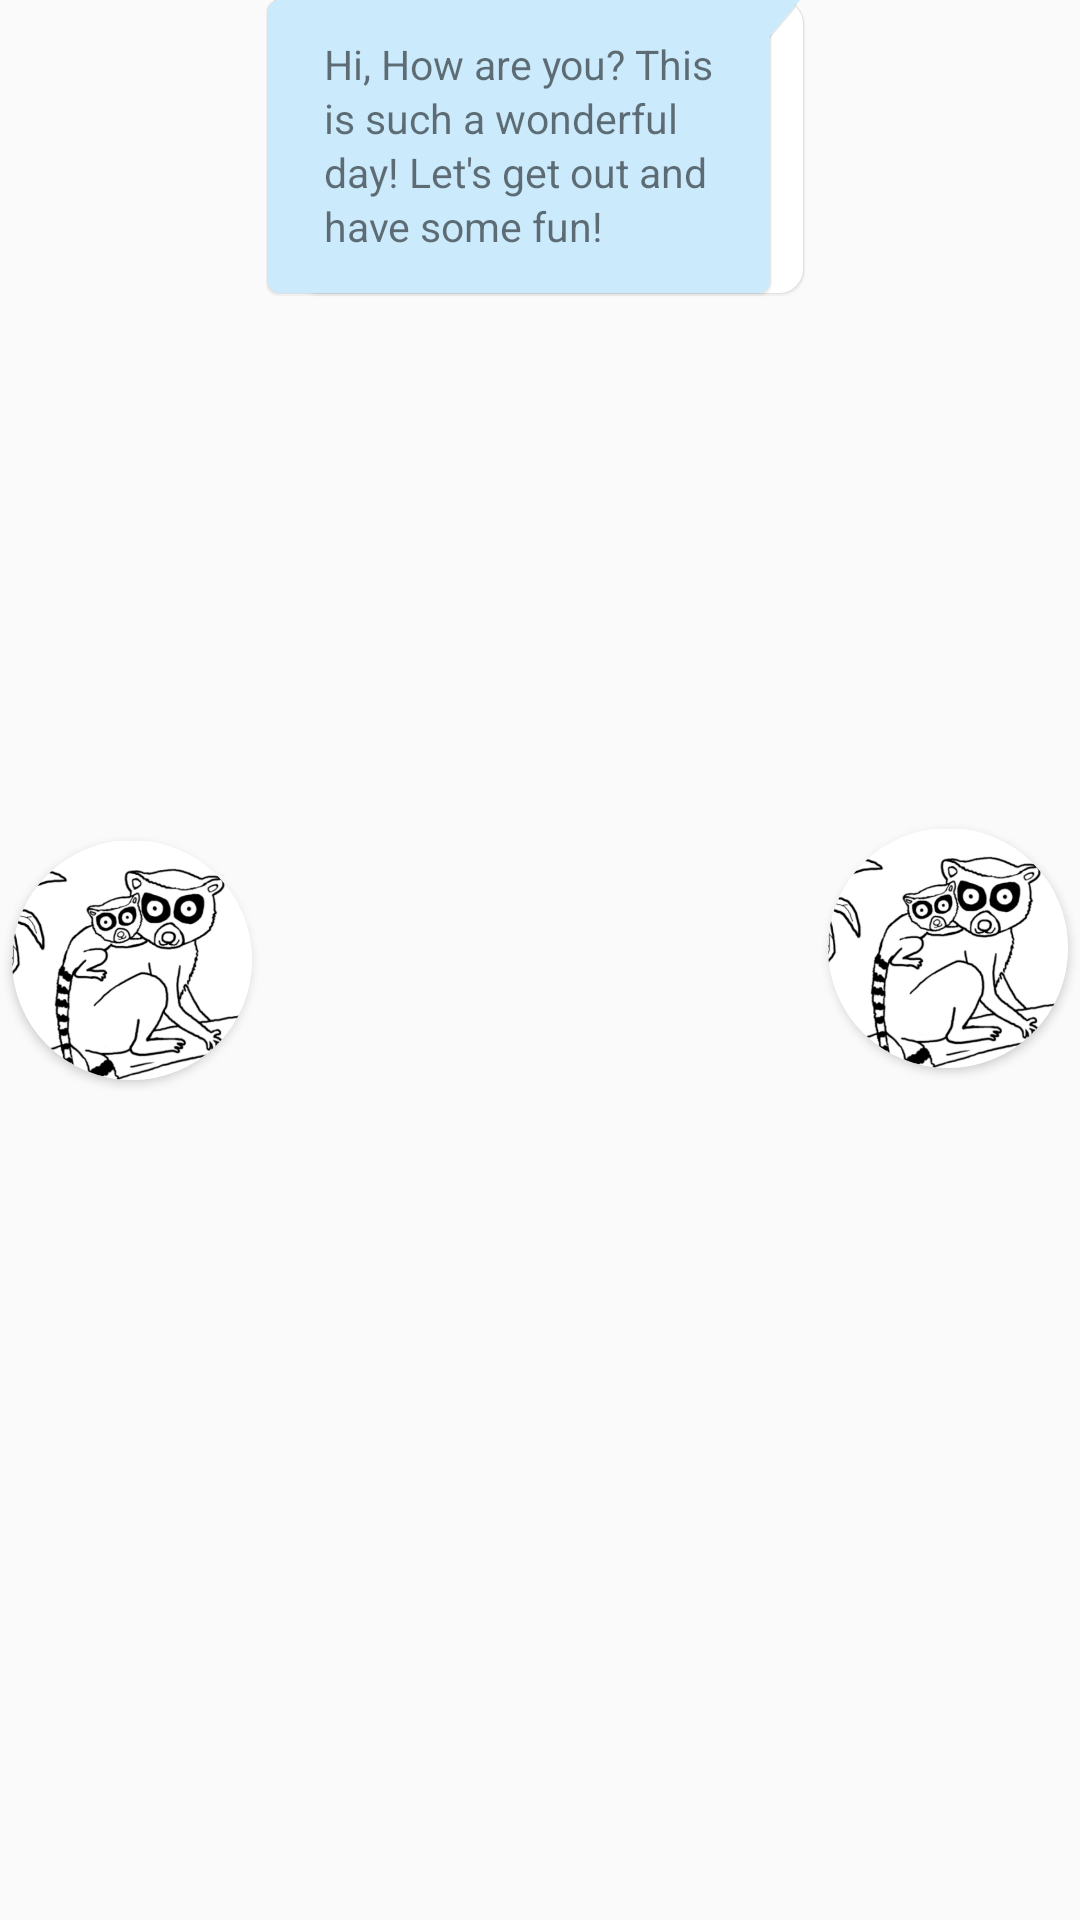

Android layout source for this screen:
<!-- AndroidManifest.xml: application theme Theme.AppCompat.Light.NoActionBar -->
<!-- res/layout/list_element_conversation.xml -->
<?xml version="1.0" encoding="utf-8"?>
<androidx.constraintlayout.widget.ConstraintLayout
    xmlns:android="http://schemas.android.com/apk/res/android"
    xmlns:app="http://schemas.android.com/apk/res-auto"
    android:id="@+id/conversation_left_bubble_layout"
    android:layout_width="match_parent"
    android:layout_height="wrap_content"
    android:layout_marginTop="10dp"
    android:layout_marginBottom="10dp">

    <androidx.cardview.widget.CardView
        android:layout_width="80dp"
        android:layout_height="80dp"
        android:layout_marginLeft="4dp"
        android:elevation="12dp"
        android:id="@+id/agent_card_view"
        app:cardCornerRadius="40dp"
        android:layout_centerHorizontal="true"
        android:innerRadius="0dp"
        android:shape="ring"
        android:thicknessRatio="1.9"
        app:layout_constraintBottom_toBottomOf="parent"
        app:layout_constraintStart_toStartOf="parent"
        app:layout_constraintEnd_toStartOf="@+id/text_message_agent"
        app:layout_constraintTop_toTopOf="parent">

        <ImageView
            android:id="@+id/agent_image_view"
            android:layout_height="90dp"
            android:layout_width="90dp"
            android:scaleType="fitXY"
            android:src="@drawable/lemur"
            android:baselineAlignBottom="true"
            android:layout_centerVertical="true"
            android:layout_centerHorizontal="true">
        </ImageView>


    </androidx.cardview.widget.CardView>

    <TextView
        android:id="@+id/text_message_agent"
        android:layout_width="0dp"
        android:layout_height="wrap_content"
        android:background="@drawable/agent_bubble"
        android:lineSpacingExtra="2dp"
        android:layout_marginLeft="5dp"
        android:paddingLeft="20dp"
        android:paddingTop="12dp"
        android:paddingRight="10dp"
        android:paddingBottom="15dp"
        android:text="Hi, How are you? This is such a wonderful day! Let's get out and have some fun!"
        android:textSize="13.5dp"
        app:layout_constraintStart_toEndOf="@id/agent_card_view"
        app:layout_constraintTop_toTopOf="parent"
        app:layout_constraintWidth_max="wrap"
        app:layout_constraintWidth_percent="0.5" />

    <ImageView
        android:id="@+id/conversation_element_info_button"
        android:layout_width="30dp"
        android:layout_height="30dp"
        android:src="@drawable/ic_info_full"
        android:tint="#BAAA1F"
        android:backgroundTint="#ffffff"
        android:visibility="gone"
        app:layout_constraintTop_toTopOf="parent"
        app:layout_constraintStart_toEndOf="@+id/text_message_agent"
        app:layout_constraintEnd_toStartOf="@id/text_message_user"/>

    <TextView
        android:id="@+id/text_message_user"
        android:layout_width="0dp"
        android:layout_height="wrap_content"
        android:layout_marginEnd="8dp"
        android:layout_marginRight="8dp"
        android:background="@drawable/user_bubble"
        android:lineSpacingExtra="2dp"
        android:paddingLeft="20dp"
        android:paddingTop="12dp"
        android:paddingRight="30dp"
        android:paddingBottom="15dp"
        android:text="Hi, How are you? This is such a wonderful day! Let's get out and have some fun!"
        android:textSize="13.5dp"
        app:layout_constraintEnd_toStartOf="@+id/user_card_view"
        app:layout_constraintTop_toTopOf="parent"
        app:layout_constraintWidth_max="wrap"
        app:layout_constraintWidth_percent="0.5" />


    <androidx.cardview.widget.CardView
        android:id="@+id/user_card_view"
        android:layout_width="80dp"
        android:layout_height="80dp"
        android:layout_centerHorizontal="true"
        android:layout_marginEnd="4dp"
        android:layout_marginRight="4dp"
        android:layout_marginBottom="8dp"
        android:elevation="12dp"
        android:innerRadius="0dp"
        android:shape="ring"
        android:thicknessRatio="1.9"
        app:cardCornerRadius="40dp"
        app:layout_constraintBottom_toBottomOf="parent"
        app:layout_constraintEnd_toEndOf="parent"
        app:layout_constraintTop_toTopOf="parent">


            <ImageView
                android:id="@+id/user_image_view"
                android:layout_width="90dp"
                android:layout_height="90dp"
                android:scaleType="fitXY"
                android:layout_centerVertical="true"
                android:layout_centerHorizontal="true"
                android:src="@drawable/lemur">
            </ImageView>



    </androidx.cardview.widget.CardView>

</androidx.constraintlayout.widget.ConstraintLayout>
<!-- resources referenced by this layout -->
<resources>
  <!-- drawable agent_bubble: vector/xml drawable (drawable, 3104 chars, omitted) -->
  <!-- drawable lemur: png bitmap (drawable, 128250 bytes) -->
  <!-- drawable user_bubble: vector/xml drawable (drawable, 2957 chars, omitted) -->
</resources>
